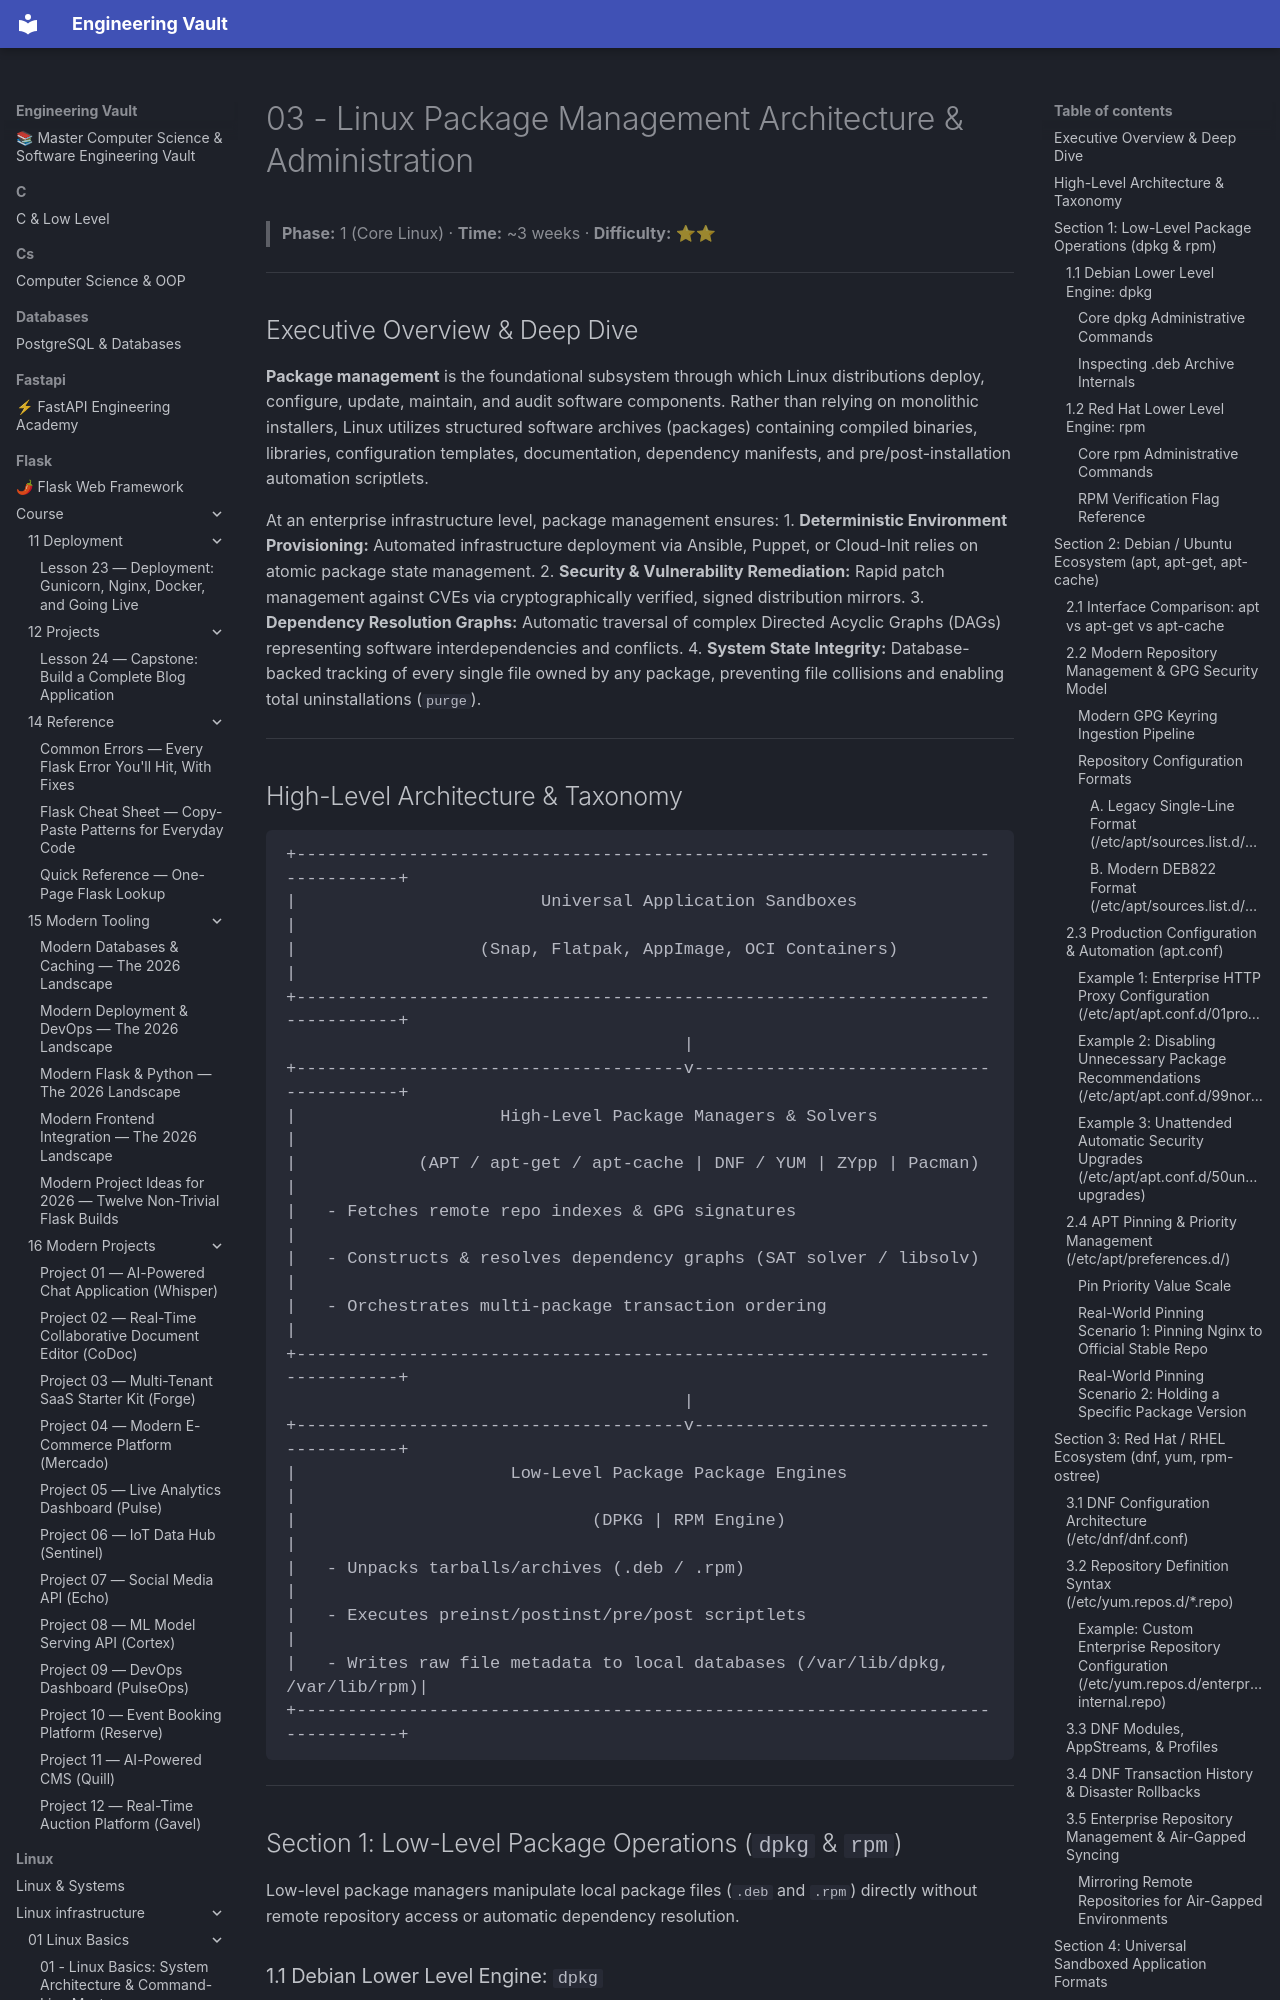

repository: Saff9/engineering-vault · page: linux/linux_infrastructure/03 - Package Management/index.html · generator: mkdocs

# 03 - Linux Package Management Architecture & Administration

> **Phase:** 1 (Core Linux) · **Time:** ~3 weeks · **Difficulty:** ⭐⭐

---

## Executive Overview & Deep Dive

**Package management** is the foundational subsystem through which Linux distributions deploy, configure, update, maintain, and audit software components. Rather than relying on monolithic installers, Linux utilizes structured software archives (packages) containing compiled binaries, libraries, configuration templates, documentation, dependency manifests, and pre/post-installation automation scriptlets.

At an enterprise infrastructure level, package management ensures:
1. **Deterministic Environment Provisioning:** Automated infrastructure deployment via Ansible, Puppet, or Cloud-Init relies on atomic package state management.
2. **Security & Vulnerability Remediation:** Rapid patch management against CVEs via cryptographically verified, signed distribution mirrors.
3. **Dependency Resolution Graphs:** Automatic traversal of complex Directed Acyclic Graphs (DAGs) representing software interdependencies and conflicts.
4. **System State Integrity:** Database-backed tracking of every single file owned by any package, preventing file collisions and enabling total uninstallations (`purge`).

---
